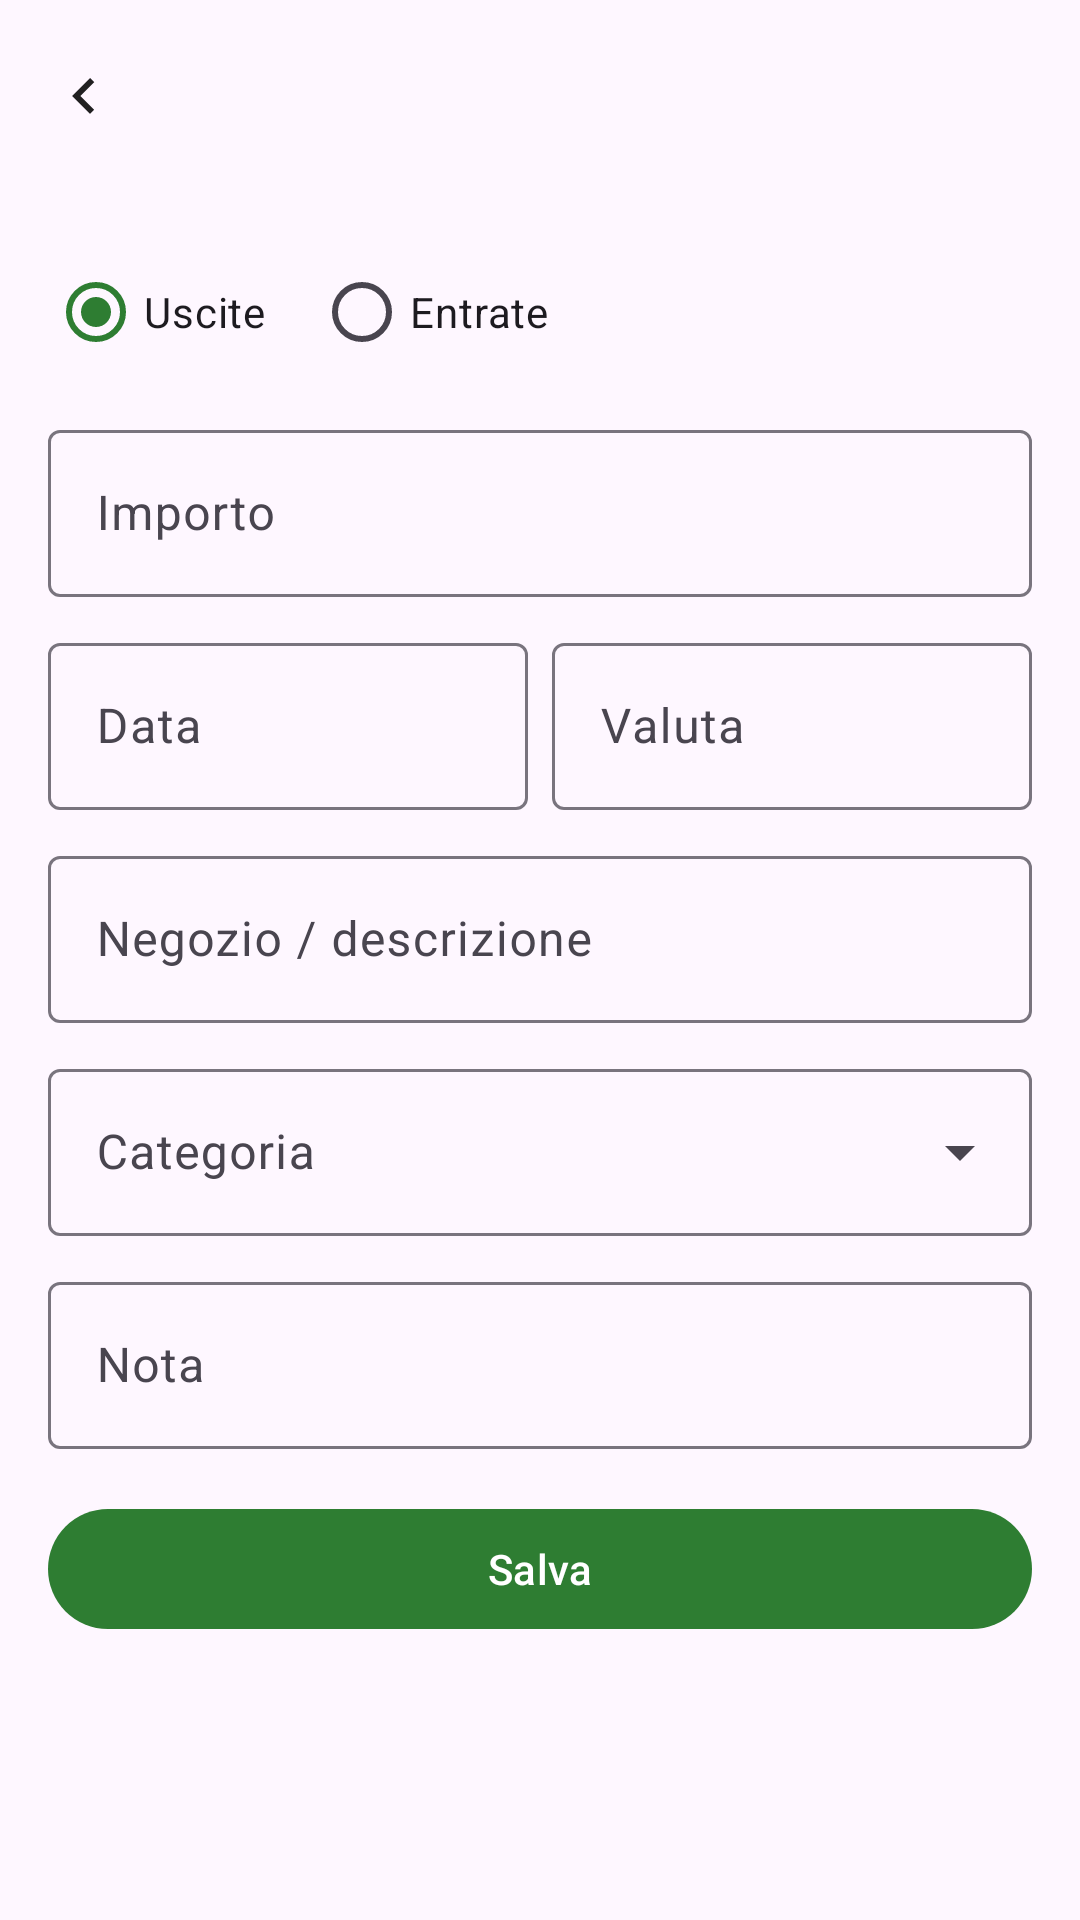

Produce the Android XML layout that renders to this screen, including the resource entries it uses.
<!-- AndroidManifest.xml: application theme Theme.ExpenseTracker -->
<!-- res/layout/activity_add_edit.xml -->
<?xml version="1.0" encoding="utf-8"?>
<androidx.coordinatorlayout.widget.CoordinatorLayout
    xmlns:android="http://schemas.android.com/apk/res/android"
    xmlns:app="http://schemas.android.com/apk/res-auto"
    android:layout_width="match_parent"
    android:layout_height="match_parent">

    <com.google.android.material.appbar.AppBarLayout
        android:layout_width="match_parent"
        android:layout_height="wrap_content"
        android:background="?attr/colorSurface"
        app:elevation="0dp">

        <com.google.android.material.appbar.MaterialToolbar
            android:id="@+id/toolbar"
            android:layout_width="match_parent"
            android:layout_height="?attr/actionBarSize"
            app:navigationIcon="@drawable/ic_chevron_left" />
    </com.google.android.material.appbar.AppBarLayout>

    <ScrollView
        android:layout_width="match_parent"
        android:layout_height="match_parent"
        android:fillViewport="true"
        app:layout_behavior="@string/appbar_scrolling_view_behavior">

        <LinearLayout
            android:layout_width="match_parent"
            android:layout_height="wrap_content"
            android:orientation="vertical"
            android:padding="16dp">

            <RadioGroup
                android:id="@+id/radioType"
                android:layout_width="match_parent"
                android:layout_height="wrap_content"
                android:orientation="horizontal">

                <com.google.android.material.radiobutton.MaterialRadioButton
                    android:id="@+id/radioExpense"
                    android:layout_width="wrap_content"
                    android:layout_height="wrap_content"
                    android:checked="true"
                    android:text="@string/label_expense" />

                <com.google.android.material.radiobutton.MaterialRadioButton
                    android:id="@+id/radioIncome"
                    android:layout_width="wrap_content"
                    android:layout_height="wrap_content"
                    android:layout_marginStart="16dp"
                    android:text="@string/label_income" />
            </RadioGroup>

            <com.google.android.material.textfield.TextInputLayout
                android:id="@+id/layoutAmount"
                style="@style/Widget.Material3.TextInputLayout.OutlinedBox"
                android:layout_width="match_parent"
                android:layout_height="wrap_content"
                android:layout_marginTop="10dp"
                android:hint="@string/hint_amount"
                app:prefixText="€">

                <com.google.android.material.textfield.TextInputEditText
                    android:id="@+id/edtAmount"
                    android:layout_width="match_parent"
                    android:layout_height="wrap_content"
                    android:imeOptions="actionNext"
                    android:inputType="numberDecimal"
                    android:maxLines="1" />
            </com.google.android.material.textfield.TextInputLayout>

            <LinearLayout
                android:layout_width="match_parent"
                android:layout_height="wrap_content"
                android:layout_marginTop="10dp"
                android:orientation="horizontal">

                <com.google.android.material.textfield.TextInputLayout
                    style="@style/Widget.Material3.TextInputLayout.OutlinedBox"
                    android:layout_width="0dp"
                    android:layout_height="wrap_content"
                    android:layout_weight="1"
                    android:hint="@string/hint_date">

                    <com.google.android.material.textfield.TextInputEditText
                        android:id="@+id/edtDate"
                        android:layout_width="match_parent"
                        android:layout_height="wrap_content"
                        android:cursorVisible="false"
                        android:focusable="false"
                        android:inputType="none"
                        android:maxLines="1" />
                </com.google.android.material.textfield.TextInputLayout>

                <com.google.android.material.textfield.TextInputLayout
                    style="@style/Widget.Material3.TextInputLayout.OutlinedBox"
                    android:layout_width="0dp"
                    android:layout_height="wrap_content"
                    android:layout_marginStart="8dp"
                    android:layout_weight="1"
                    android:hint="@string/hint_value_date">

                    <com.google.android.material.textfield.TextInputEditText
                        android:id="@+id/edtValueDate"
                        android:layout_width="match_parent"
                        android:layout_height="wrap_content"
                        android:cursorVisible="false"
                        android:focusable="false"
                        android:inputType="none"
                        android:maxLines="1" />
                </com.google.android.material.textfield.TextInputLayout>
            </LinearLayout>

            <com.google.android.material.textfield.TextInputLayout
                style="@style/Widget.Material3.TextInputLayout.OutlinedBox"
                android:layout_width="match_parent"
                android:layout_height="wrap_content"
                android:layout_marginTop="10dp"
                android:hint="@string/hint_merchant">

                <com.google.android.material.textfield.TextInputEditText
                    android:id="@+id/edtMerchant"
                    android:layout_width="match_parent"
                    android:layout_height="wrap_content"
                    android:imeOptions="actionNext"
                    android:inputType="textCapWords"
                    android:maxLines="1" />
            </com.google.android.material.textfield.TextInputLayout>

            <com.google.android.material.textfield.TextInputLayout
                style="@style/Widget.Material3.TextInputLayout.OutlinedBox.ExposedDropdownMenu"
                android:layout_width="match_parent"
                android:layout_height="wrap_content"
                android:layout_marginTop="10dp"
                android:hint="@string/hint_category">

                <com.google.android.material.textfield.MaterialAutoCompleteTextView
                    android:id="@+id/edtCategory"
                    android:layout_width="match_parent"
                    android:layout_height="wrap_content"
                    android:inputType="none"
                    android:maxLines="1" />
            </com.google.android.material.textfield.TextInputLayout>

            <com.google.android.material.textfield.TextInputLayout
                style="@style/Widget.Material3.TextInputLayout.OutlinedBox"
                android:layout_width="match_parent"
                android:layout_height="wrap_content"
                android:layout_marginTop="10dp"
                android:hint="@string/hint_note">

                <com.google.android.material.textfield.TextInputEditText
                    android:id="@+id/edtNote"
                    android:layout_width="match_parent"
                    android:layout_height="wrap_content"
                    android:inputType="textMultiLine"
                    android:maxLines="3" />
            </com.google.android.material.textfield.TextInputLayout>

            <com.google.android.material.button.MaterialButton
                android:id="@+id/btnSave"
                android:layout_width="match_parent"
                android:layout_height="wrap_content"
                android:layout_marginTop="16dp"
                android:text="@string/save" />

            <com.google.android.material.button.MaterialButton
                android:id="@+id/btnDelete"
                style="@style/Widget.Material3.Button.TextButton"
                android:layout_width="match_parent"
                android:layout_height="wrap_content"
                android:layout_marginTop="4dp"
                android:text="@string/delete"
                android:textColor="@color/expense"
                android:visibility="gone" />
        </LinearLayout>
    </ScrollView>
</androidx.coordinatorlayout.widget.CoordinatorLayout>
<!-- resources referenced by this layout -->
<resources>
  <color name="expense">#D32F2F</color>
  <!-- drawable ic_chevron_left (drawable) -->
  <?xml version="1.0" encoding="utf-8"?>
  <vector xmlns:android="http://schemas.android.com/apk/res/android"
      android:width="24dp"
      android:height="24dp"
      android:viewportWidth="24"
      android:viewportHeight="24"
      android:tint="#DE000000">
      <path
          android:fillColor="?attr/colorOnSurface"
          android:pathData="M15.41,7.41L14,6l-6,6l6,6l1.41,-1.41L10.83,12L15.41,7.41z" />
  </vector>
  <string name="delete">Elimina</string>
  <string name="hint_amount">Importo</string>
  <string name="hint_category">Categoria</string>
  <string name="hint_date">Data</string>
  <string name="hint_merchant">Negozio / descrizione</string>
  <string name="hint_note">Nota</string>
  <string name="hint_value_date">Valuta</string>
  <string name="label_expense">Uscite</string>
  <string name="label_income">Entrate</string>
  <string name="save">Salva</string>
  <style name="Theme.ExpenseTracker" parent="Theme.Material3.DayNight.NoActionBar">
          <item name="colorPrimary">#2E7D32</item>
          <item name="colorOnPrimary">#FFFFFF</item>
          <item name="colorPrimaryContainer">#A5D6A7</item>
          <item name="colorOnPrimaryContainer">#0A3D0C</item>
          <item name="colorSecondary">#52634F</item>
          <item name="colorOnSecondary">#FFFFFF</item>
          <item name="colorSecondaryContainer">#D5E8CE</item>
          <item name="colorOnSecondaryContainer">#101F10</item>
          <item name="android:statusBarColor">?attr/colorSurface</item>
      </style>
</resources>
